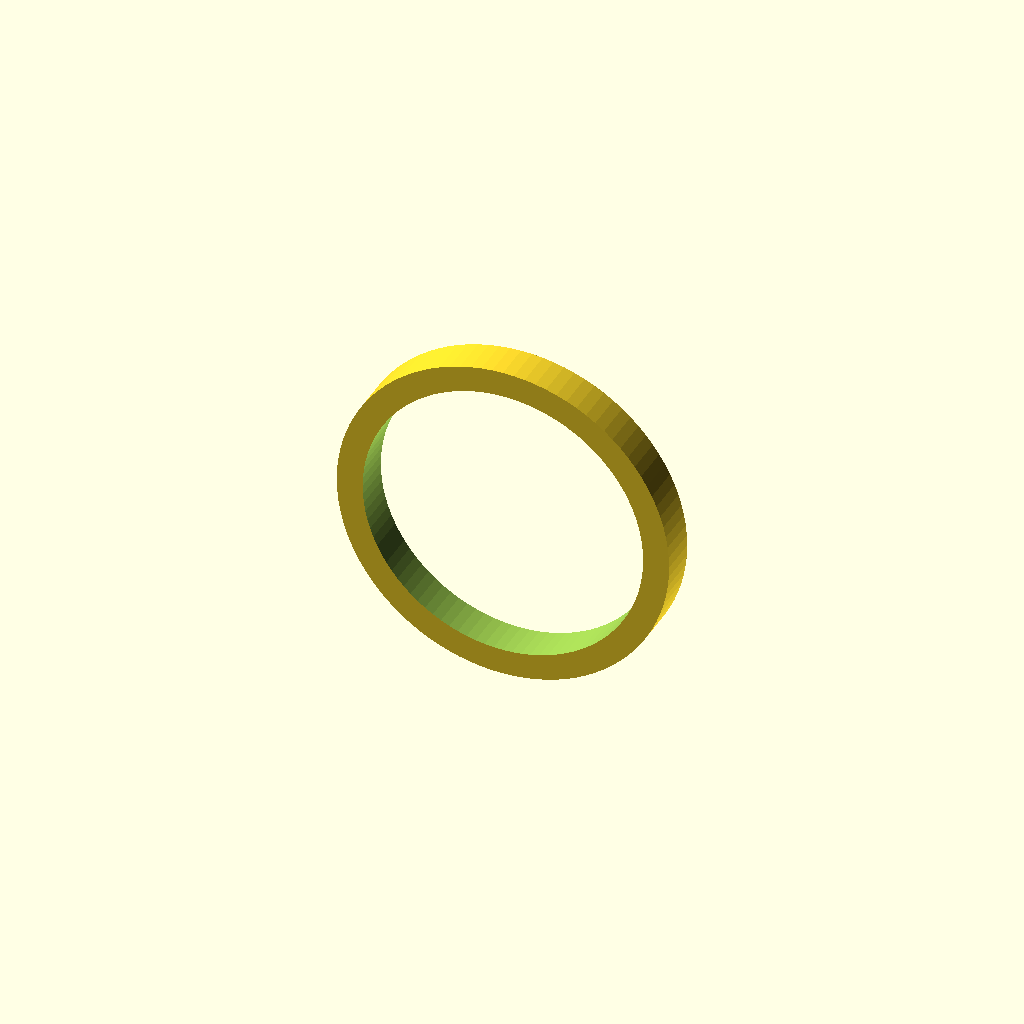
Cell 1 — every parameter at its default value.
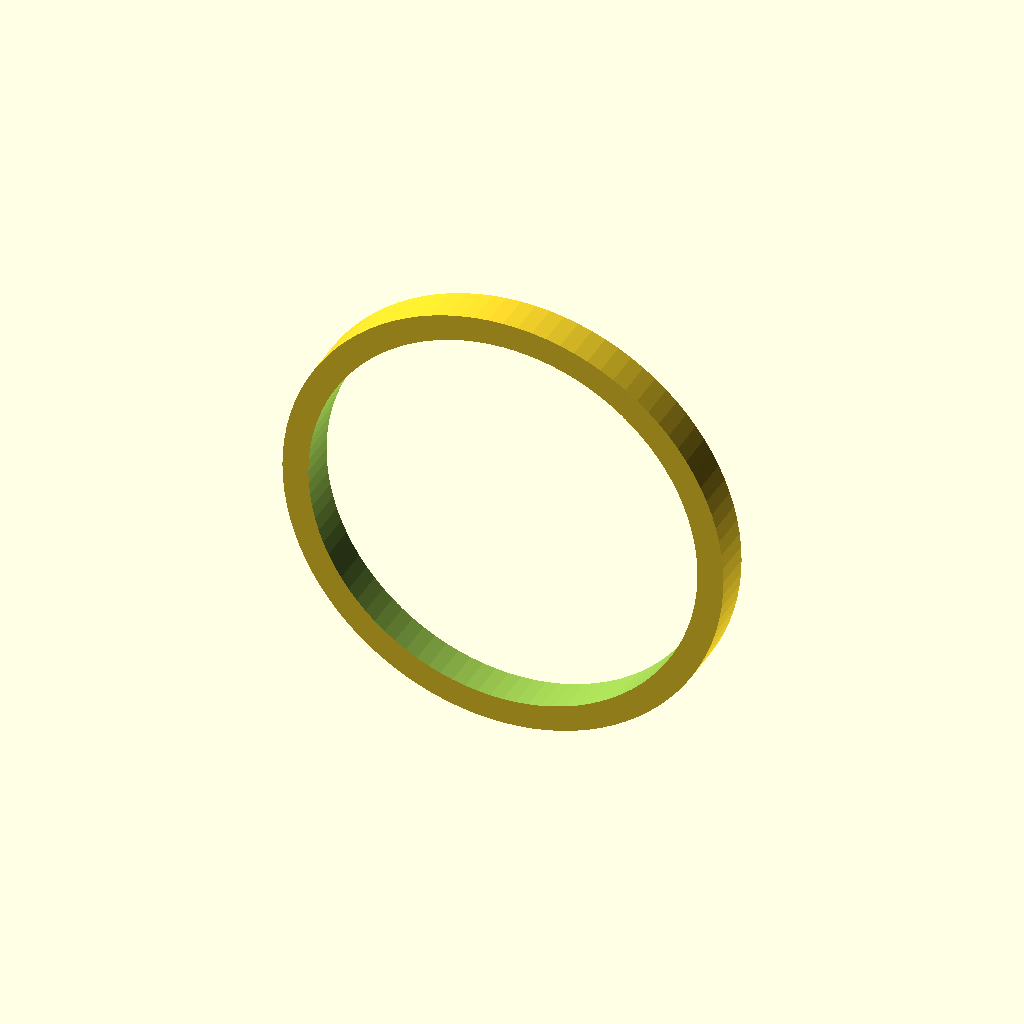
Cell 2 — ring_size_mm set to 24, the other parameters unchanged.
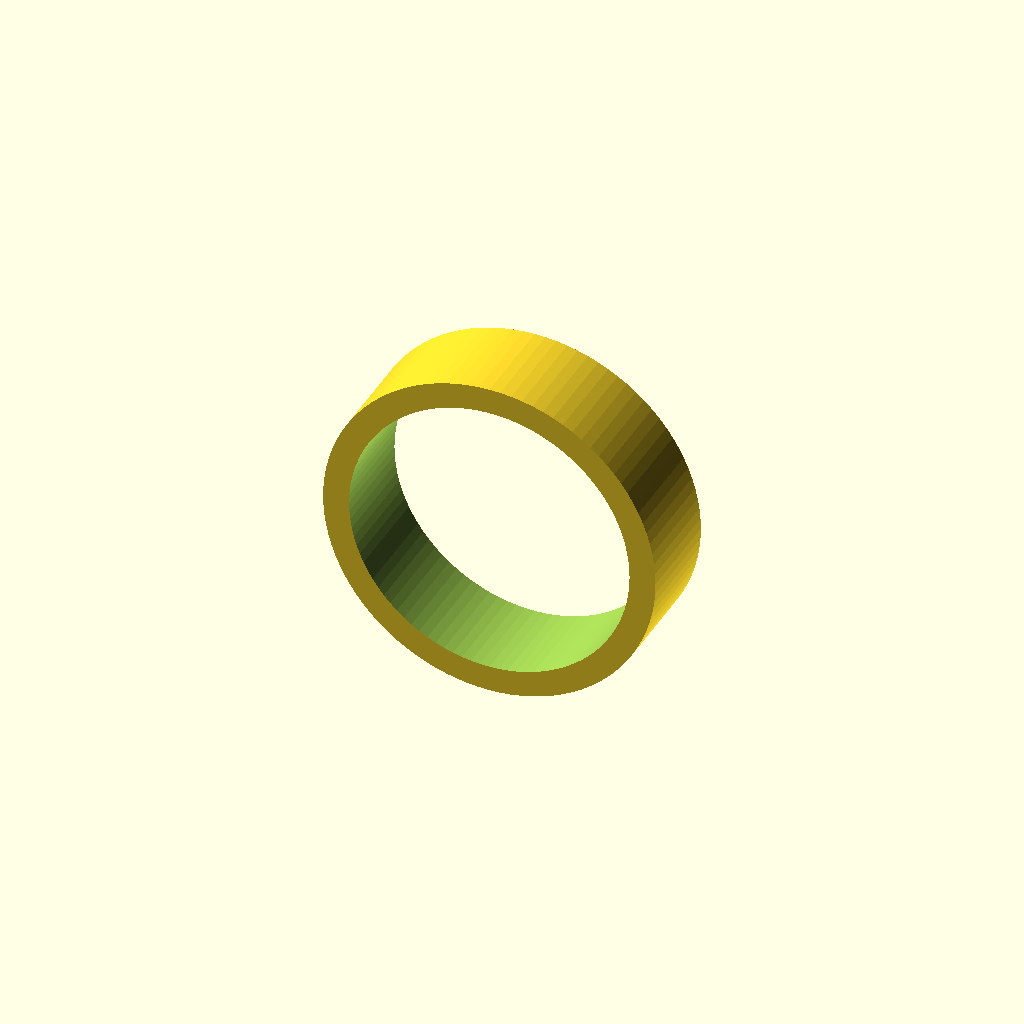
Cell 3: band_width = 6 (everything else at default).
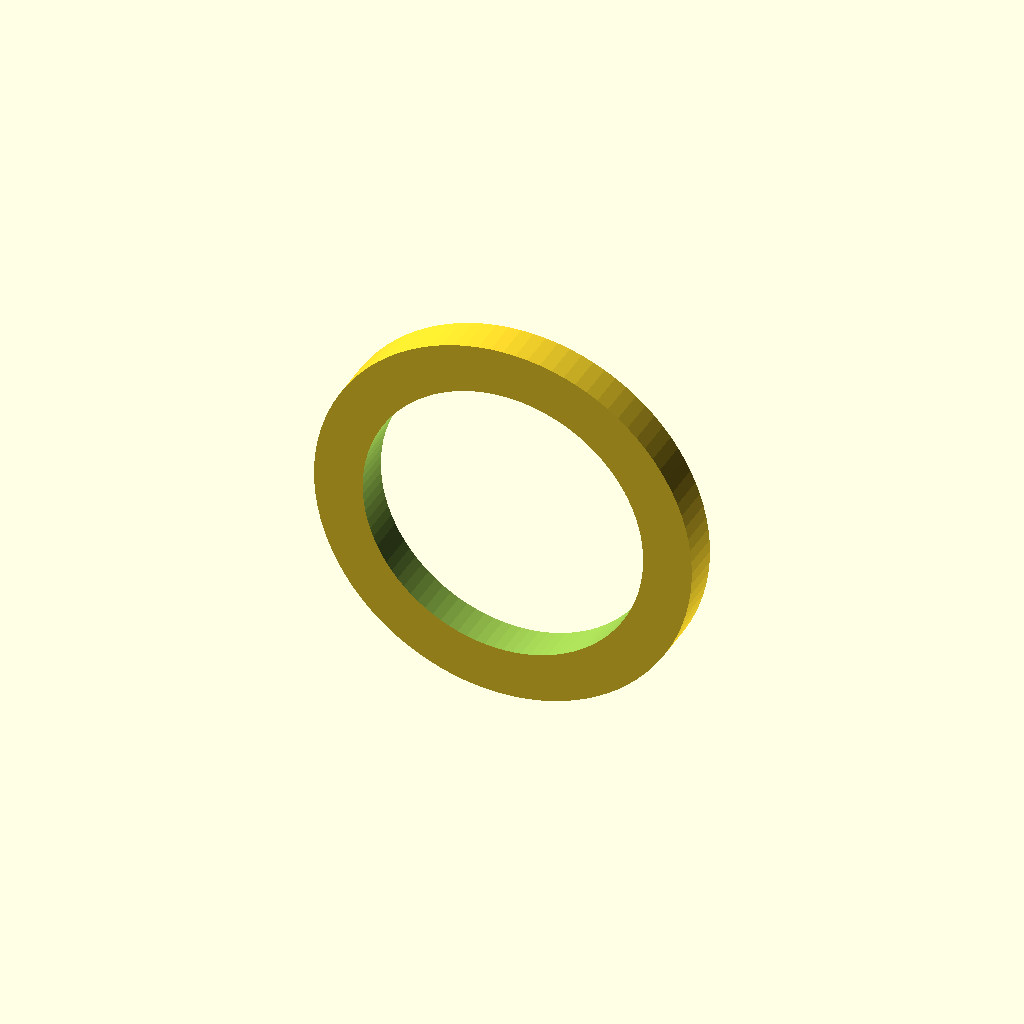
Cell 4 — band_thick set to 3, the other parameters unchanged.
One fixed orthographic camera (rotation 55°, 0°, 25°; colour scheme Cornfield) for every cell.
Source of the model, src/sample.scad:
// Plain ring band
// include <BOSL2/std.scad>
// include <BOSL2/nurbs.scad>

// Parameters
ring_size_mm  = 17.3;   // inner diameter (EU 54) [14:0.1:24]
band_width    = 2.4;    // [1.2:0.1:6]
band_thick    = 1.6;    // [1.2:0.1:3]

$fn = 96;

// Finger axis along Y
module band() {
  rotate([90, 0, 0])
    difference() {
      cylinder(d = ring_size_mm + 2 * band_thick, h = band_width, center = true);
      cylinder(d = ring_size_mm, h = band_width + 1, center = true);
    }
}

band();
Customizer parameters (derived from the source; name, type, default, range or options):
ring_size_mm: number, default 17.3, range 14 to 24, step 0.1
band_width: number, default 2.4, range 1.2 to 6, step 0.1
band_thick: number, default 1.6, range 1.2 to 3, step 0.1
